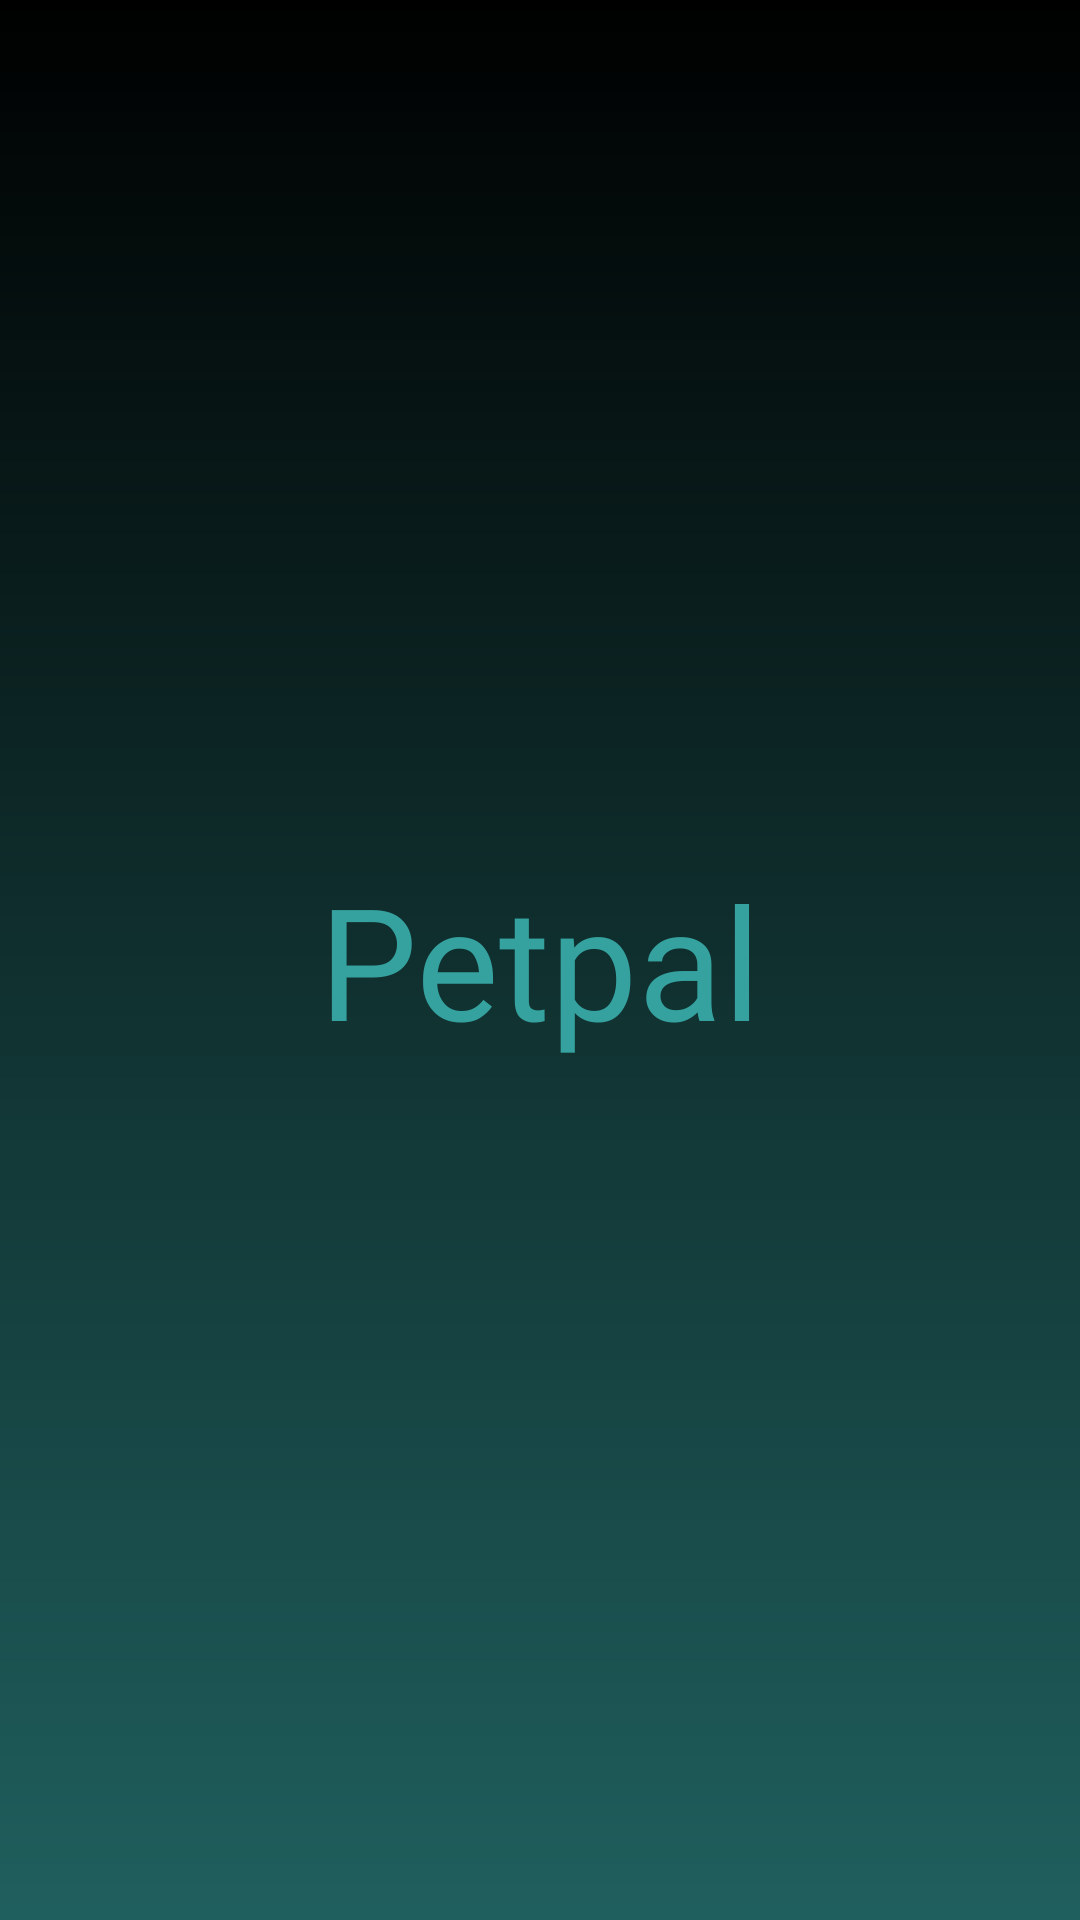

Reconstruct the res/layout file that produces this screen, plus the resources it refers to.
<!-- AndroidManifest.xml: application theme Theme.Petpal -->
<!-- res/layout/activity_splashscreen.xml -->
<?xml version="1.0" encoding="utf-8"?>
<androidx.constraintlayout.widget.ConstraintLayout xmlns:android="http://schemas.android.com/apk/res/android"
    xmlns:app="http://schemas.android.com/apk/res-auto"
    xmlns:tools="http://schemas.android.com/tools"
    android:layout_width="match_parent"
    android:layout_height="match_parent"
    android:background="@drawable/background_black"
    tools:context=".Activities.Splashscreen" >

    <androidx.constraintlayout.widget.ConstraintLayout
        android:layout_width="match_parent"
        android:layout_height="match_parent"
        android:background="@drawable/gradient_cover">

        <TextView
            android:id="@+id/textView"
            android:layout_width="wrap_content"
            android:layout_height="wrap_content"
            android:fontFamily="@font/poppins_extrabold_italic"
            android:text="Petpal"
            android:textColor="#35A29F"
            android:textSize="52dp"
            app:layout_constraintBottom_toBottomOf="parent"
            app:layout_constraintEnd_toEndOf="parent"
            app:layout_constraintStart_toStartOf="parent"
            app:layout_constraintTop_toTopOf="parent" />
    </androidx.constraintlayout.widget.ConstraintLayout>
</androidx.constraintlayout.widget.ConstraintLayout>
<!-- resources referenced by this layout -->
<resources>
  <!-- drawable background_black (drawable) -->
  <?xml version="1.0" encoding="utf-8"?>
  <shape xmlns:android="http://schemas.android.com/apk/res/android">
      <gradient
          android:type="linear"
          android:angle="270"
          android:startColor="#000000"
          android:endColor="#000000" />
  </shape>
  <!-- drawable gradient_cover (drawable) -->
  <?xml version="1.0" encoding="utf-8"?>
  <shape xmlns:android="http://schemas.android.com/apk/res/android">
      <gradient
          android:type="linear"
          android:angle="270"
          android:startColor="#000000"
          android:endColor="#9635A29F" />
  </shape>
  <style name="Theme.Petpal" parent="Base.Theme.Petpal" />
  <style name="Base.Theme.Petpal" parent="Theme.Material3.DayNight.NoActionBar">
          
          
          <item name="colorPrimary">@color/primary</item>
          <item name="colorSecondary">@color/secondary</item>
          <item name="colorAccent">@color/accent</item>
          
          <item name="colorTertiary">@color/text</item>
          <item name="colorOnBackground">@color/background</item>
      </style>
  <color name="primary">#34a29e</color>
  <color name="secondary">#f5fffc</color>
  <color name="accent">#68827c</color>
  <color name="text">#001a13</color>
  <color name="background">#e5fff8</color>
</resources>
